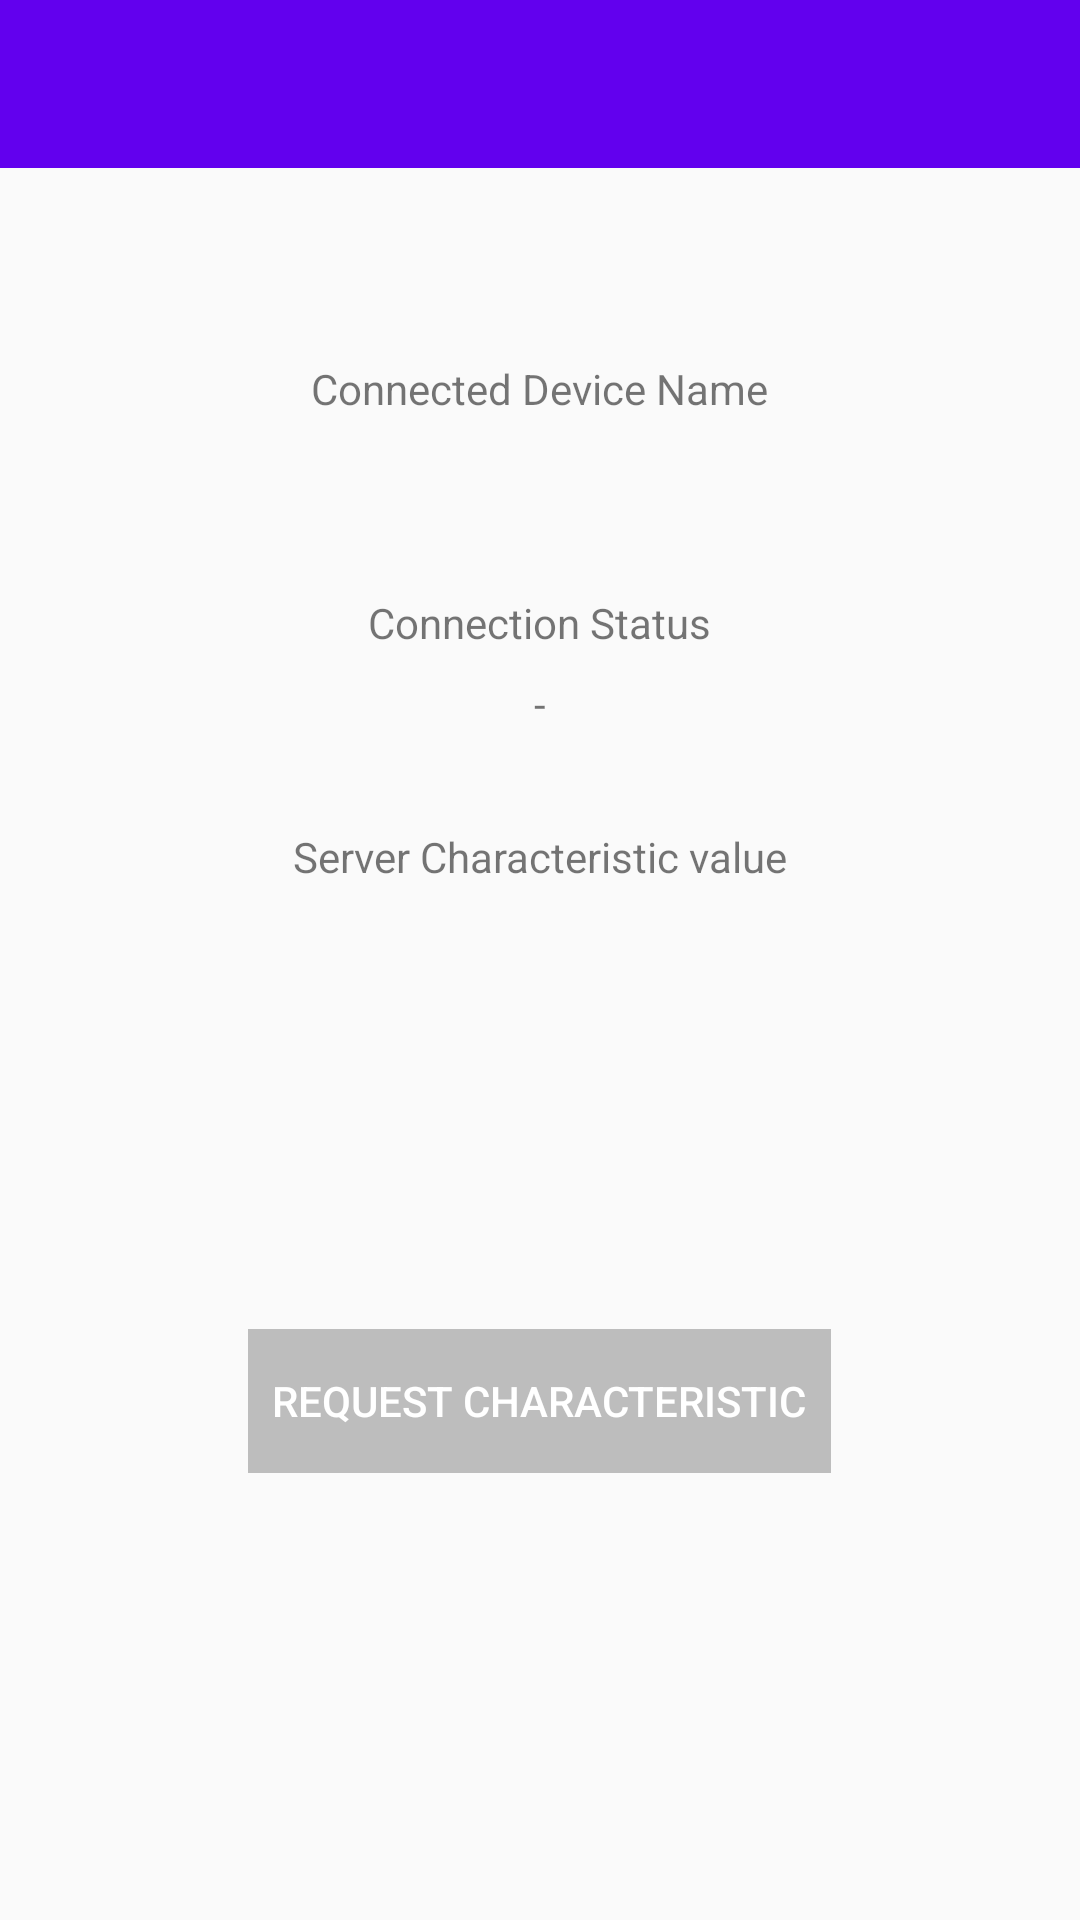

The Android layout XML behind this screen, and the referenced resources:
<!-- AndroidManifest.xml: application theme AppTheme -->
<!-- res/layout/activity_device_connect.xml -->
<?xml version="1.0" encoding="utf-8"?>
<LinearLayout
    xmlns:android="http://schemas.android.com/apk/res/android"
    xmlns:app="http://schemas.android.com/apk/res-auto"
    xmlns:tools="http://schemas.android.com/tools"
    android:layout_width="match_parent"
    android:layout_height="match_parent"
    tools:context="itan.com.bluetoothle.DeviceConnectActivity"
    android:orientation="vertical"
    android:gravity="center_horizontal">

    <android.support.v7.widget.Toolbar
        android:id="@+id/toolbar"
        android:layout_width="match_parent"
        android:layout_height="wrap_content"
        android:minHeight="?attr/actionBarSize"
        android:background="?attr/colorPrimary"/>


    <TextView
        android:layout_width="wrap_content"
        android:layout_height="wrap_content"
        android:text="@string/connected_device_name_label"
        android:layout_marginTop="64dp"/>


    <TextView
        android:id="@+id/connected_device_name"
        android:layout_width="wrap_content"
        android:layout_height="wrap_content"
        android:layout_marginTop="8dp"/>


    <TextView
        android:layout_width="wrap_content"
        android:layout_height="wrap_content"
        android:text="@string/connection_status_label"
        android:layout_marginTop="32dp"/>


    <TextView
        android:id="@+id/connection_status"
        android:layout_width="wrap_content"
        android:layout_height="wrap_content"
        android:layout_marginTop="8dp"
        android:text="-"/>


    <TextView
        android:layout_width="wrap_content"
        android:layout_height="wrap_content"
        android:text="@string/server_characteristic_label"
        android:layout_marginTop="32dp"/>


    <ImageView
        android:id="@+id/server_characteristic_value"
        android:layout_width="100dp"
        android:layout_height="100dp"
        android:layout_marginTop="16dp"/>


    <Button
        android:id="@+id/request_read_characteristic"
        android:layout_width="wrap_content"
        android:layout_height="wrap_content"
        android:textColor="@android:color/white"
        android:text="@string/request_read_characteristic"
        android:layout_marginTop="32dp"
        android:enabled="false"
        android:background="#BDBDBD"
        android:padding="8dp"
        android:elevation="4dp"/>


</LinearLayout>
<!-- resources referenced by this layout -->
<resources>
  <string name="connected_device_name_label">Connected Device Name</string>
  <string name="connection_status_label">Connection Status</string>
  <string name="request_read_characteristic">Request Characteristic</string>
  <string name="server_characteristic_label">Server Characteristic value</string>
  <style name="AppTheme" parent="Theme.AppCompat.Light.DarkActionBar">
          
          <item name="colorPrimary">@color/colorPrimary</item>
          <item name="colorPrimaryDark">@color/colorPrimaryDark</item>
          <item name="colorAccent">@color/colorPrimary</item>
          <item name="windowActionBar">false</item>
          <item name="windowNoTitle">true</item>
          <item name="android:homeAsUpIndicator">@drawable/ic_arrow_back_white_24dp</item>
      </style>
  <!-- not gathered from this repository: default colours our renderer supplied (Android Studio template values) -->
  <color name="colorPrimary">#FF6200EE</color>
  <color name="colorPrimaryDark">#FF3700B3</color>
</resources>
